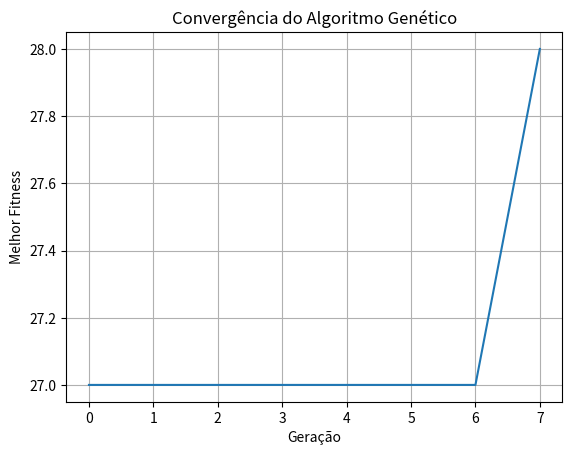

Here is the Python script that generated this plot:
import random
import matplotlib.pyplot as plt

TAMANHO_POP = 10000
GERACOES = 500
TAXA_MUTACAO = 0.1
NUM_GENES = 8
META_FITNESS = 28


def fitness(individuo):
    conflitos = 0
    for i in range(len(individuo)):
        for j in range(i + 1, len(individuo)):
            if individuo[i] == individuo[j] or abs(individuo[i] - individuo[j]) == abs(i - j):
                conflitos += 1
    return META_FITNESS - conflitos

def gerar_individuo():
    return [random.randint(0, 7) for _ in range(NUM_GENES)]

def crossover(pai1, pai2):
    ponto = random.randint(1, NUM_GENES - 2)
    return pai1[:ponto] + pai2[ponto:]

def mutacao(individuo):
    novo = individuo[:]
    if random.random() < TAXA_MUTACAO:
        col = random.randint(0, NUM_GENES - 1)
        novo[col] = random.randint(0, 7)
    return novo

populacao = [gerar_individuo() for _ in range(TAMANHO_POP)]
melhor_fitness_geracao = []

for geracao in range(GERACOES):
    fitnesses = [fitness(ind) for ind in populacao]

    if max(fitnesses) == META_FITNESS:
        melhor_fitness_geracao.append(max(fitnesses))
        break

    # Seleciona a elite (top 50%)
    combinados = list(zip(populacao, fitnesses))
    combinados.sort(key=lambda x: x[1], reverse=True)
    elite = [ind for ind, _ in combinados[:TAMANHO_POP // 2]]

    # Gera filhos a partir apenas da elite
    filhos = []
    while len(filhos) < TAMANHO_POP // 2:
        pai1 = random.choice(elite)
        pai2 = random.choice(elite)
        filho = crossover(pai1, pai2)
        filho = mutacao(filho)
        filhos.append(filho)

    populacao = elite + filhos
    melhor_fitness_geracao.append(max(fitnesses))

# Plot da convergência
plt.plot(melhor_fitness_geracao)
plt.title("Convergência do Algoritmo Genético")
plt.xlabel("Geração")
plt.ylabel("Melhor Fitness")
plt.grid(True)
plt.savefig("convergencia.png")

# Resultado final
melhor_indice = fitnesses.index(max(fitnesses))
print("Melhor solução encontrada:", populacao[melhor_indice])
print("Fitness:", fitnesses[melhor_indice])
print("Geração:", len(melhor_fitness_geracao))
